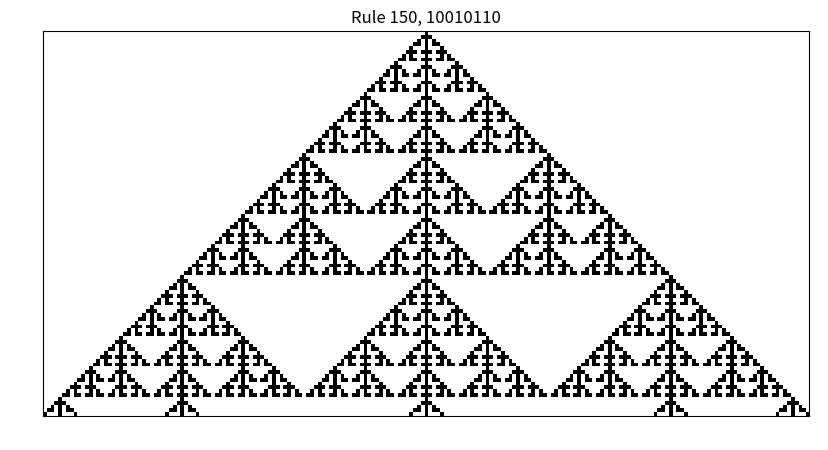

This figure's Python source:
import numpy as np
import matplotlib.pyplot as plt

n = 1  # number of neighbors
t = 100  # time limit
size = 2*t + 1
rule_num = 150
# computing the binary representation of the rule
binary_rule = format(rule_num, '0' + str(np.power(2, (2*n + 1))) + 'b')
rules = list(binary_rule)  # making a list of binary rule sets

# function which applies a certain rule set
def generate(array):
    x = ' '
    for i in array:
        x += str(i)
    j = np.power(2, (2 * n + 1)) - 1 - int(x, 2)
    return int(rules[j])

# updates the next generation
def next_gen(array):
    array_next = []
    
    for i in range(size):
        a = []
        for i in range(i - n, i + n + 1):
            a.append(array[i % size])
        array_next.append(generate(a))
        
    return array_next

arr = np.zeros(size, dtype = np.int8)
arr[int((size - 1) / 2)] = 1
a = np.array([arr])
for i in range(t):
    arr = next_gen(arr)
    # vstack concatenates 2 arrays
    a = np.vstack((a, arr))

# plotting
fig = plt.figure(dpi=150, figsize=[10, 5])
ax = fig.add_subplot(111)
ax.set_title("Rule {}, {}".format(rule_num, binary_rule))
ax.tick_params(labelcolor = 'white', color = 'white')
img = ax.imshow(a, interpolation="nearest", cmap = plt.cm.binary)    
plt.savefig('Rule150.png')